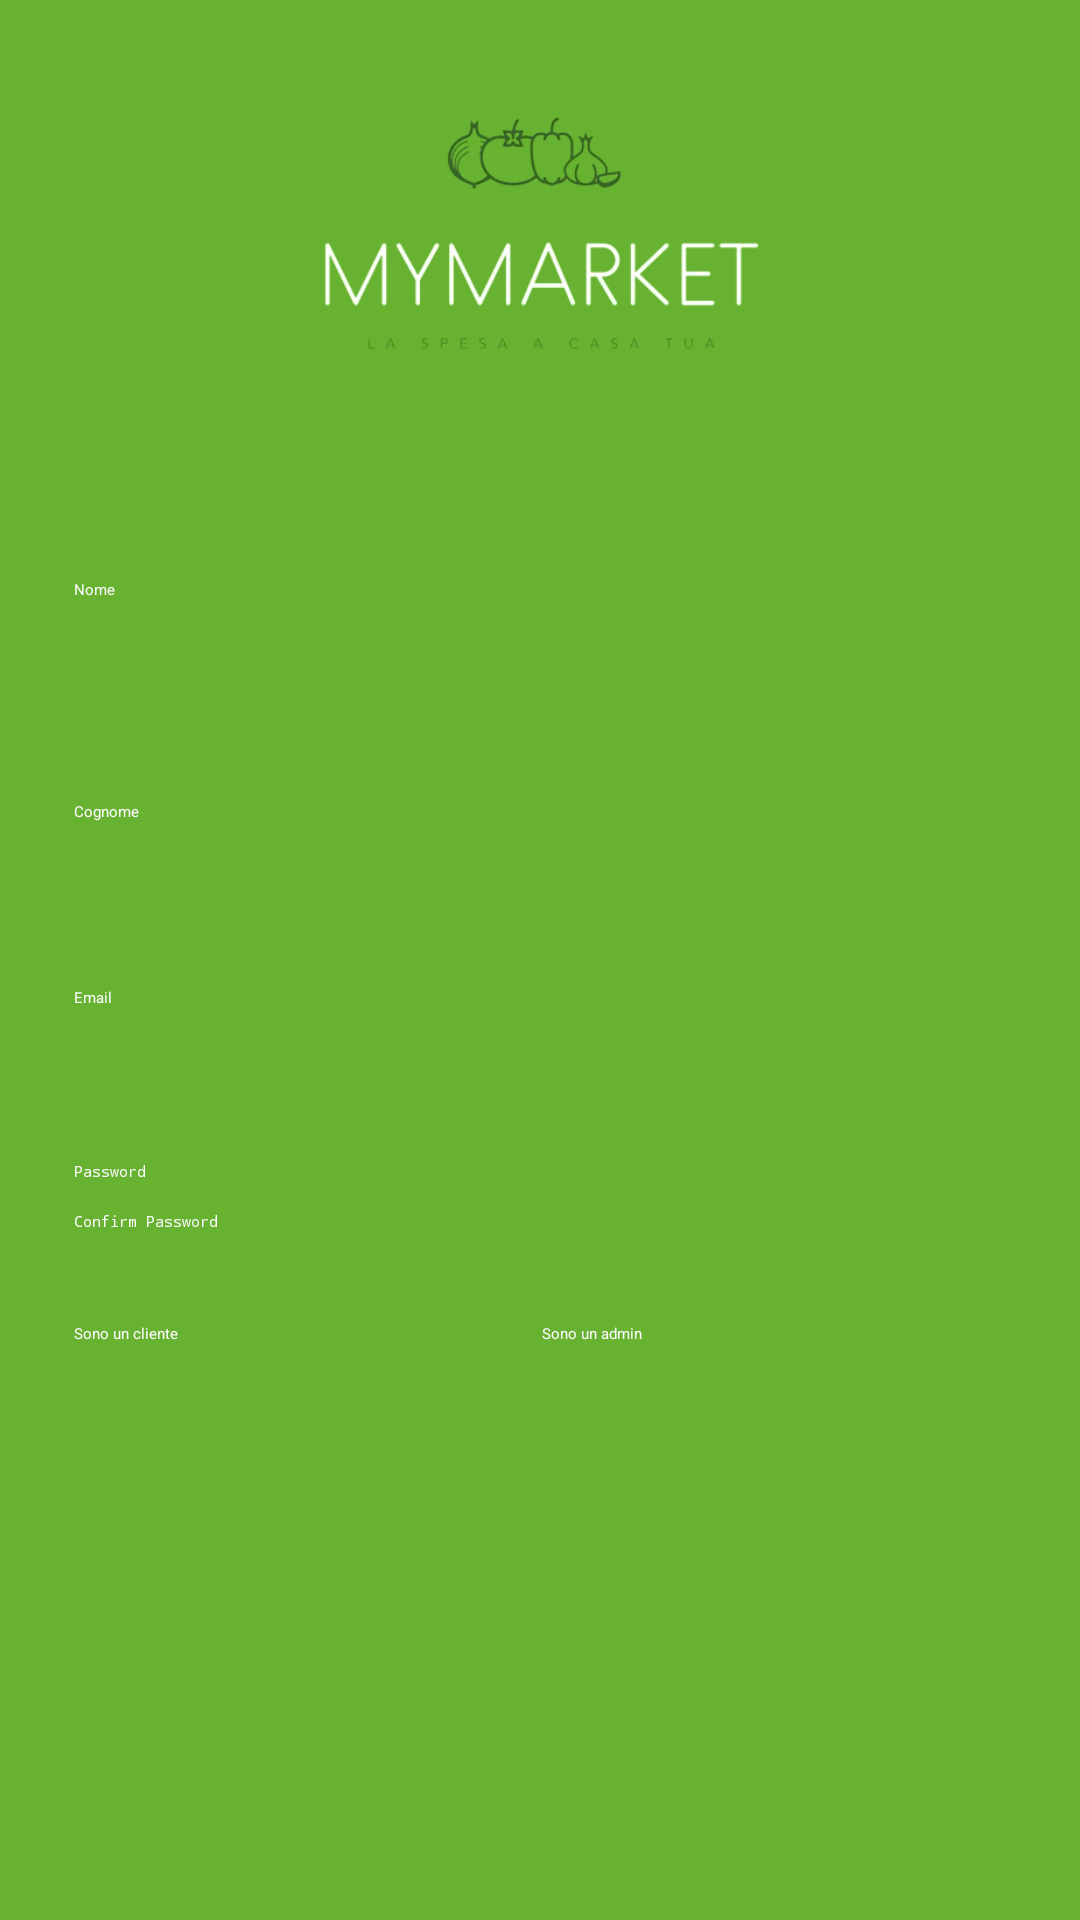

Produce the Android XML layout that renders to this screen, including the resource entries it uses.
<!-- AndroidManifest.xml: application theme Theme.MyMarket -->
<!-- res/layout/fragment_register.xml -->
<?xml version="1.0" encoding="utf-8"?>
<FrameLayout xmlns:android="http://schemas.android.com/apk/res/android"
    xmlns:app="http://schemas.android.com/apk/res-auto"
    xmlns:tools="http://schemas.android.com/tools"
    android:layout_width="match_parent"
    android:layout_height="match_parent"
    android:background="@color/lime"
    tools:context=".RegisterFragment"
    android:id="@+id/register_frag">


    <androidx.constraintlayout.widget.ConstraintLayout
        android:layout_width="match_parent"
        android:layout_height="match_parent">

        <ImageView
            android:id="@+id/imageView3"
            android:layout_width="match_parent"
            android:layout_height="157dp"
            android:src="@drawable/logo"
            app:layout_constraintEnd_toEndOf="parent"
            app:layout_constraintStart_toStartOf="parent"
            app:layout_constraintTop_toTopOf="parent" />

        <EditText
            android:id="@+id/register_mail"
            android:layout_width="311dp"
            android:layout_height="42dp"
            android:layout_marginTop="20dp"
            android:backgroundTint="@color/white"
            android:ems="10"
            android:hint="Email"
            android:inputType="text"
            android:textColorHint="@color/white1"
            android:textColor="@color/white1"
            app:layout_constraintEnd_toEndOf="parent"
            app:layout_constraintStart_toStartOf="parent"
            app:layout_constraintTop_toBottomOf="@+id/register_surname" />

        <EditText
            android:id="@+id/register_pwd"
            android:layout_width="311dp"
            android:layout_height="42dp"
            android:layout_marginTop="16dp"
            android:backgroundTint="@color/white"
            android:ems="10"
            android:textColor="@color/white1"
            android:hint="Password"
            android:inputType="textPassword"
            android:textColorHint="@color/white1"
            app:layout_constraintEnd_toEndOf="parent"
            app:layout_constraintStart_toStartOf="parent"
            app:layout_constraintTop_toBottomOf="@+id/register_mail" />

        <EditText
            android:id="@+id/register_pwdConfirm"
            android:layout_width="311dp"
            android:layout_height="42dp"
            android:backgroundTint="@color/white"
            android:ems="10"
            android:hint="Confirm Password"
            android:inputType="textPassword"
            android:textColor="@color/white1"
            android:textColorHint="@color/white1"
            app:layout_constraintBottom_toTopOf="@+id/radioGroup"
            app:layout_constraintEnd_toEndOf="parent"
            app:layout_constraintStart_toStartOf="parent"
            app:layout_constraintTop_toBottomOf="@+id/register_pwd"
            app:layout_constraintVertical_bias="0.852" />

        <RadioGroup
            android:id="@+id/radioGroup"
            android:layout_width="311dp"
            android:layout_height="80dp"
            android:layout_marginBottom="4dp"
            android:orientation="horizontal"
            app:layout_constraintBottom_toTopOf="@+id/register_btn"
            app:layout_constraintEnd_toEndOf="parent"
            app:layout_constraintStart_toStartOf="parent">


            <RadioButton
                android:id="@+id/user_radio"
                android:layout_width="wrap_content"
                android:layout_height="wrap_content"
                android:layout_weight="1"
                android:text="Sono un cliente"
                android:textColor="@color/white1"
                android:checked="true"/>

            <RadioButton
                android:id="@+id/admin_radio"
                android:layout_width="wrap_content"
                android:layout_height="wrap_content"
                android:layout_weight="1"
                android:text="Sono un admin"
                android:textColor="@color/white1" />

        </RadioGroup>

        <EditText
            android:id="@+id/register_surname"
            android:layout_width="311dp"
            android:layout_height="42dp"
            android:layout_marginTop="32dp"
            android:backgroundTint="@color/white1"
            android:ems="10"
            android:textColorHint="@color/white1"
            android:inputType="text"
            android:textColor="@color/white1"
            android:hint="Cognome"
            app:layout_constraintEnd_toEndOf="parent"
            app:layout_constraintStart_toStartOf="parent"
            app:layout_constraintTop_toBottomOf="@+id/register_name" />

        <EditText
            android:id="@+id/register_name"
            android:layout_width="311dp"
            android:layout_height="42dp"
            android:layout_marginTop="36dp"
            android:backgroundTint="@color/white1"
            android:ems="10"
            android:textColor="@color/white1"
            android:inputType="text"
            android:hint="Nome"
            android:textColorHint="@color/white1"
            app:layout_constraintEnd_toEndOf="parent"
            app:layout_constraintStart_toStartOf="parent"
            app:layout_constraintTop_toBottomOf="@+id/imageView3" />

        <Button
            android:id="@+id/register_btn"
            android:layout_width="330dp"
            android:layout_height="63dp"
            android:layout_marginBottom="52dp"
            android:backgroundTint="@color/white1"
            android:text="Registrati"
            android:textColor="@color/lime"
            android:textSize="20dp"
            app:layout_constraintBottom_toBottomOf="parent"
            app:layout_constraintEnd_toEndOf="parent"
            app:layout_constraintHorizontal_bias="0.493"
            app:layout_constraintStart_toStartOf="parent" />


    </androidx.constraintlayout.widget.ConstraintLayout>


</FrameLayout>
<!-- resources referenced by this layout -->
<resources>
  <color name="lime">#67b231</color>
  <color name="white">#FFFFFFFF</color>
  <color name="white1">#f9f9f9</color>
  <!-- drawable logo: png bitmap (drawable, 48565 bytes) -->
</resources>
